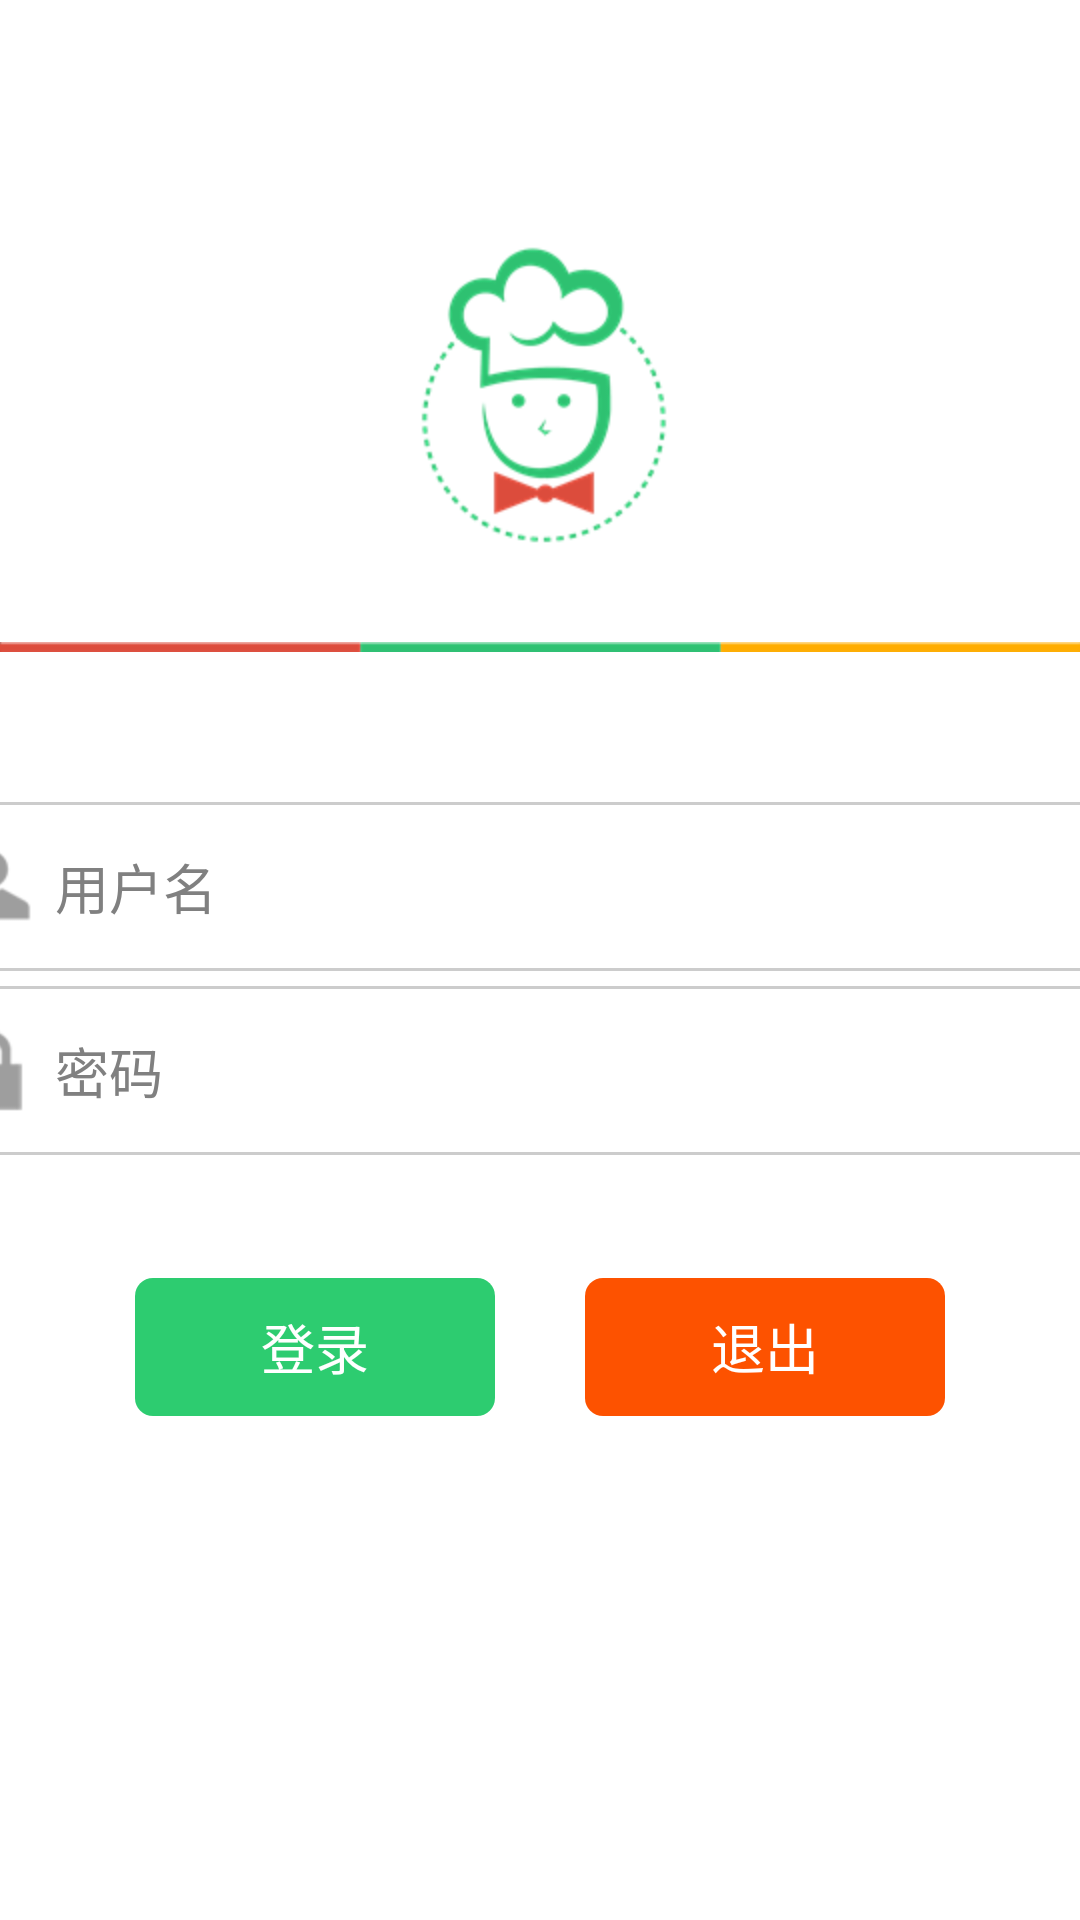

The Android layout XML behind this screen, and the referenced resources:
<!-- AndroidManifest.xml: activity theme android:Theme.Black.NoTitleBar -->
<!-- res/layout/activity_login.xml -->
<RelativeLayout xmlns:android="http://schemas.android.com/apk/res/android"
    xmlns:tools="http://schemas.android.com/tools"
    android:layout_width="match_parent"
    android:layout_height="match_parent"
    android:background="@color/white" >

    <ScrollView
        android:layout_width="match_parent"
        android:layout_height="match_parent" >

        <LinearLayout
            android:layout_width="match_parent"
            android:layout_height="wrap_content"
            android:gravity="center_horizontal"
            android:orientation="vertical"
            android:paddingTop="80dp" >

            <ImageView
                android:layout_width="wrap_content"
                android:layout_height="wrap_content"
                android:background="@drawable/login_icon" />

            <ImageView
                android:layout_width="match_parent"
                android:layout_height="wrap_content"
                android:layout_marginTop="30dp"
                android:background="@drawable/login_diliver_line" />

            <LinearLayout
                android:layout_width="420dp"
                android:layout_height="wrap_content"
                android:layout_marginTop="50dp"
                android:background="@drawable/background_coners"
                android:orientation="horizontal"
                android:padding="10dp" >

                <ImageView
                    android:layout_width="wrap_content"
                    android:layout_height="wrap_content"
                    android:layout_gravity="center_vertical"
                    android:background="@drawable/icon_username" />

                <EditText
                    android:id="@+id/et_login_username"
                    android:layout_width="match_parent"
                    android:layout_height="wrap_content"
                    android:layout_gravity="center_vertical"
                    android:background="@null"
                    android:ems="10"
                    android:focusableInTouchMode="true"
                    android:hint="@string/login_username"
                    android:padding="5dp"
                    android:paddingRight="30dp"
                    android:singleLine="true"
                    android:text=""
                    android:textSize="@dimen/textsize18" />
            </LinearLayout>

            <LinearLayout
                android:layout_width="420dp"
                android:layout_height="wrap_content"
                android:layout_margin="5dp"
                android:background="@drawable/background_coners"
                android:orientation="horizontal"
                android:padding="10sp" >

                <ImageView
                    android:layout_width="wrap_content"
                    android:layout_height="wrap_content"
                    android:layout_gravity="center_vertical"
                    android:background="@drawable/icon_password" />

                <EditText
                    android:id="@+id/et_login_password"
                    android:layout_width="match_parent"
                    android:layout_height="wrap_content"
                    android:layout_gravity="center_vertical"
                    android:background="@null"
                    android:ems="10"
                    android:focusableInTouchMode="true"
                    android:hint="@string/login_password"
                    android:padding="5dp"
                    android:paddingRight="30dp"
                    android:password="true"
                    android:singleLine="true"
                    android:text=""
                    android:textSize="@dimen/textsize18" />
            </LinearLayout>

            <LinearLayout
                android:layout_width="match_parent"
                android:layout_height="wrap_content"
                android:layout_marginBottom="20dp"
                android:layout_marginTop="36dp"
                android:gravity="center" >

                <Button
                    android:id="@+id/btn_login"
                    android:layout_width="120dp"
                    android:layout_height="46dp"
                    android:background="@drawable/button_green_selector"
                    android:text="@string/login"
                    android:textColor="@color/white"
                    android:textSize="@dimen/textsize18" />

                <Button
                    android:id="@+id/btn_exit"
                    android:layout_width="120dp"
                    android:layout_height="46dp"
                    android:layout_marginLeft="30dp"
                    android:background="@drawable/button_red_selector"
                    android:text="@string/exit"
                    android:textColor="@color/white"
                    android:textSize="@dimen/textsize18" />
            </LinearLayout>
        </LinearLayout>
    </ScrollView>

</RelativeLayout>
<!-- resources referenced by this layout -->
<resources>
  <color name="white">#FFFFFF</color>
  <dimen name="textsize18">18sp</dimen>
  <!-- drawable background_coners (drawable) -->
  <?xml version="1.0" encoding="utf-8"?>
  <selector xmlns:android="http://schemas.android.com/apk/res/android">
  
      <item><shape>
              <solid android:color="@color/white" />
  
              <stroke android:width="1dp" android:color="@color/diliver_line_bg_color" />
  
              <corners android:radius="6dp" />
          </shape></item>
  
  </selector>
  <!-- drawable button_green_selector (drawable) -->
  <?xml version="1.0" encoding="utf-8"?>
  <selector xmlns:android="http://schemas.android.com/apk/res/android">
  
      <item android:drawable="@drawable/button_bg_dark_green" android:state_pressed="true"/>
      <item android:drawable="@drawable/button_bg_bright_green" android:state_pressed="false"/>
      <item android:drawable="@drawable/button_bg_bright_green"/>
  
  </selector>
  <!-- drawable button_red_selector (drawable) -->
  <?xml version="1.0" encoding="utf-8"?>
  <selector xmlns:android="http://schemas.android.com/apk/res/android">
  
      <item android:drawable="@drawable/button_bg_dark_red" android:state_pressed="true"/>
      <item android:drawable="@drawable/button_bg_bright_red" android:state_pressed="false"/>
      <item android:drawable="@drawable/button_bg_bright_red"/>
  
  </selector>
  <!-- drawable icon_password: png bitmap (drawable-hdpi, 3763 bytes) -->
  <!-- drawable icon_username: png bitmap (drawable-hdpi, 3836 bytes) -->
  <!-- drawable login_diliver_line: png bitmap (drawable-hdpi, 467 bytes) -->
  <!-- drawable login_icon: png bitmap (drawable-hdpi, 10501 bytes) -->
  <string name="exit">退出</string>
  <string name="login">登录</string>
  <string name="login_password">密码</string>
  <string name="login_username">用户名</string>
  <color name="diliver_line_bg_color">#FFCCCCCC</color>
  <!-- drawable button_bg_dark_green (drawable) -->
  <?xml version="1.0" encoding="utf-8"?>
  <shape xmlns:android="http://schemas.android.com/apk/res/android"
      android:shape="rectangle" >
  
      <solid android:color="@color/dark_green" />
      <corners android:radius="6dp" />
  </shape>
  <!-- drawable button_bg_bright_green (drawable) -->
  <?xml version="1.0" encoding="utf-8"?>
  <shape xmlns:android="http://schemas.android.com/apk/res/android"
      android:shape="rectangle" >
  
      <solid android:color="@color/bright_green" />
      <corners android:radius="6dp" />
  </shape>
  <!-- drawable button_bg_dark_red (drawable) -->
  <?xml version="1.0" encoding="utf-8"?>
  <shape xmlns:android="http://schemas.android.com/apk/res/android"
      android:shape="rectangle" >
  
      <solid android:color="@color/dark_red" />
      <corners android:radius="6dp" />
  </shape>
  <!-- drawable button_bg_bright_red (drawable) -->
  <?xml version="1.0" encoding="utf-8"?>
  <shape xmlns:android="http://schemas.android.com/apk/res/android"
      android:shape="rectangle" >
  
      <solid android:color="@color/bright_red" />
      <corners android:radius="6dp" />
  </shape>
  <color name="dark_green">#3CB371</color>
  <color name="bright_green">#2DCC70</color>
  <color name="dark_red">#c94201</color>
  <color name="bright_red">#fd5200</color>
</resources>
